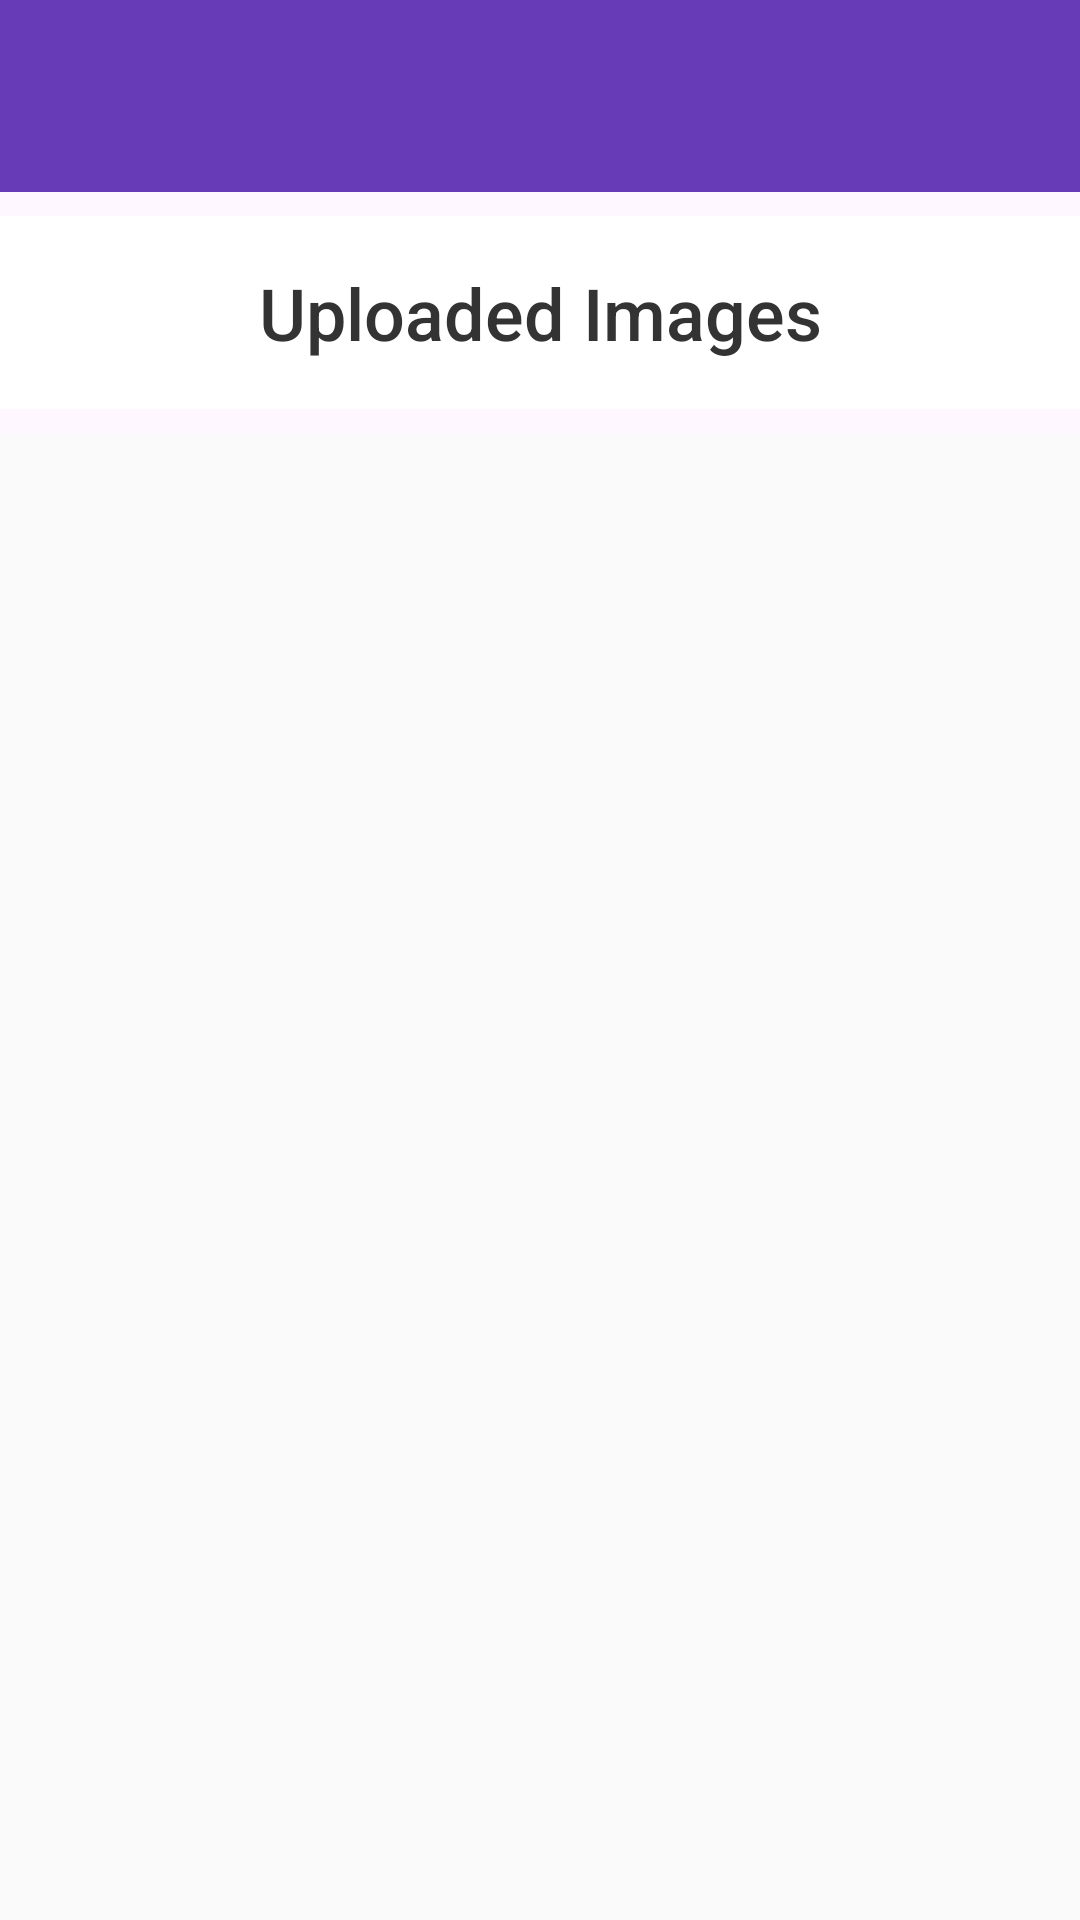

Reconstruct the res/layout file that produces this screen, plus the resources it refers to.
<!-- AndroidManifest.xml: application theme Theme.Data_app -->
<!-- res/layout/activity_display_image.xml -->
<?xml version="1.0" encoding="utf-8"?>
<LinearLayout
    xmlns:android="http://schemas.android.com/apk/res/android"
    android:layout_width="match_parent"
    android:layout_height="match_parent"
    android:orientation="vertical">

    <androidx.appcompat.widget.Toolbar
        android:id="@+id/toolbar"
        android:layout_width="match_parent"
        android:layout_height="wrap_content"
        android:background="#673AB7"
        android:titleTextColor="@android:color/white"
        android:popupTheme="@style/ThemeOverlay.AppCompat.Light"
        android:elevation="4dp"/>


    
    <TextView
        android:layout_width="match_parent"
        android:layout_height="wrap_content"
        android:text="Uploaded Images"
        android:textSize="24sp"
        android:textColor="#333333"
        android:padding="16dp"
        android:background="#FFFFFF"
        android:layout_marginTop="8dp"
        android:layout_marginBottom="8dp"
        android:gravity="center"
        android:fontFamily="sans-serif-medium"/>

    
    <androidx.recyclerview.widget.RecyclerView
        android:id="@+id/recycler_view"
        android:layout_width="match_parent"
        android:layout_height="0dp"
        android:layout_weight="1"
        android:padding="8dp"
        android:clipToPadding="false"
        android:scrollbars="vertical"
        android:background="#FAFAFA"/>

</LinearLayout>
<!-- resources referenced by this layout -->
<resources>
  <style name="Theme.Data_app" parent="Base.Theme.Data_app" />
  <style name="Base.Theme.Data_app" parent="Theme.Material3.DayNight.NoActionBar">
          
          
      </style>
</resources>
